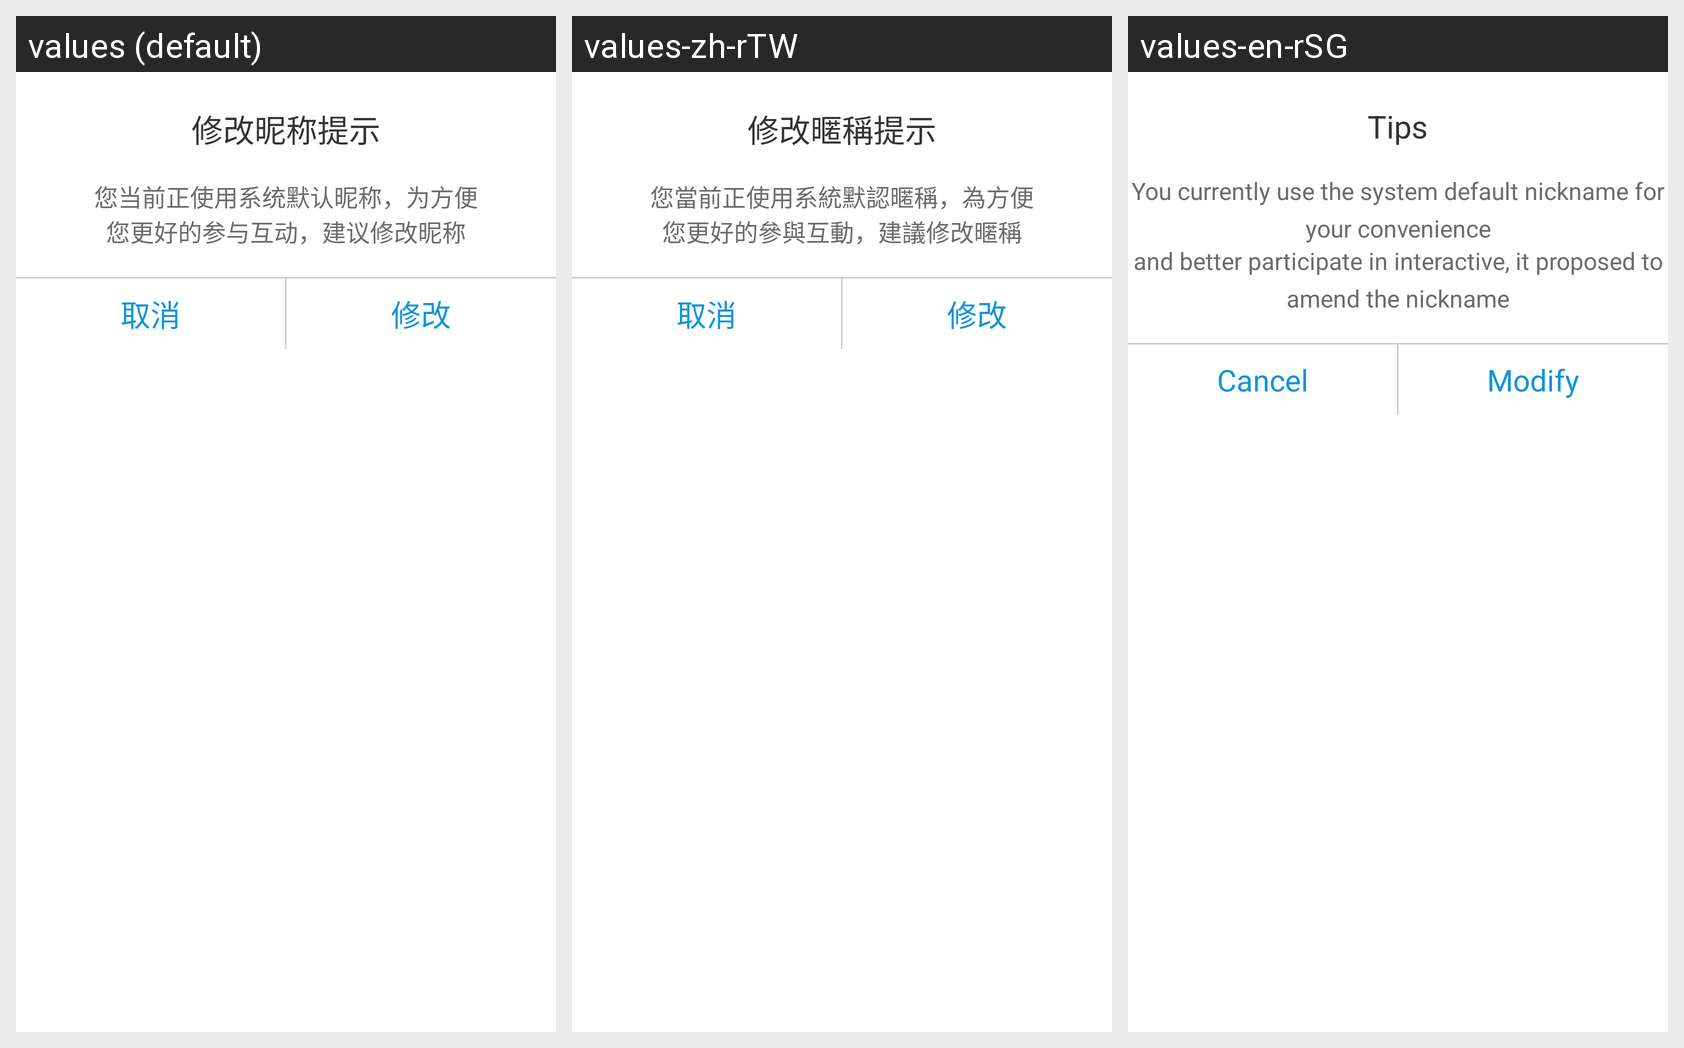

This grid shows one Android layout under several languages. Give, for every string resource on the screen, its name, the default text and each shown locale's text.
Android screen res/layout/shortcut_nickname_dialog_layout.xml rendered under 3 locales, left to right: values (default), values-zh-rTW, values-en-rSG. Device: Nexus 5 (rendered at 1080×1920; each locale shown at half size, 540×960, under a caption strip naming it); theme Theme.MaterialComponents.DayNight.NoActionBar.
Strings drawn on this screen, with the default value and each locale's value (text and hints the layout hard-codes, and strings that could not be matched under every locale, appear in the picture but are not listed):

shortcut_nickname_dialog_title
  values: 修改昵称提示
  values-zh-rTW: 修改暱稱提示
  values-en-rSG: Tips

shortcut_nickname_dialog_subtitle
  values: 您当前正使用系统默认昵称，为方便
  values-zh-rTW: 您當前正使用系統默認暱稱，為方便
  values-en-rSG: You currently use the system default nickname for your convenience

shortcut_nickname_dialog_content
  values: 您更好的参与互动，建议修改昵称
  values-zh-rTW: 您更好的參與互動，建議修改暱稱
  values-en-rSG: and better participate in interactive, it proposed to amend the nickname

cancle
  values: 取消
  values-zh-rTW: 取消
  values-en-rSG: Cancel

shortcut_nickname_dialog_yesbutton
  values: 修改
  values-zh-rTW: 修改
  values-en-rSG: Modify
